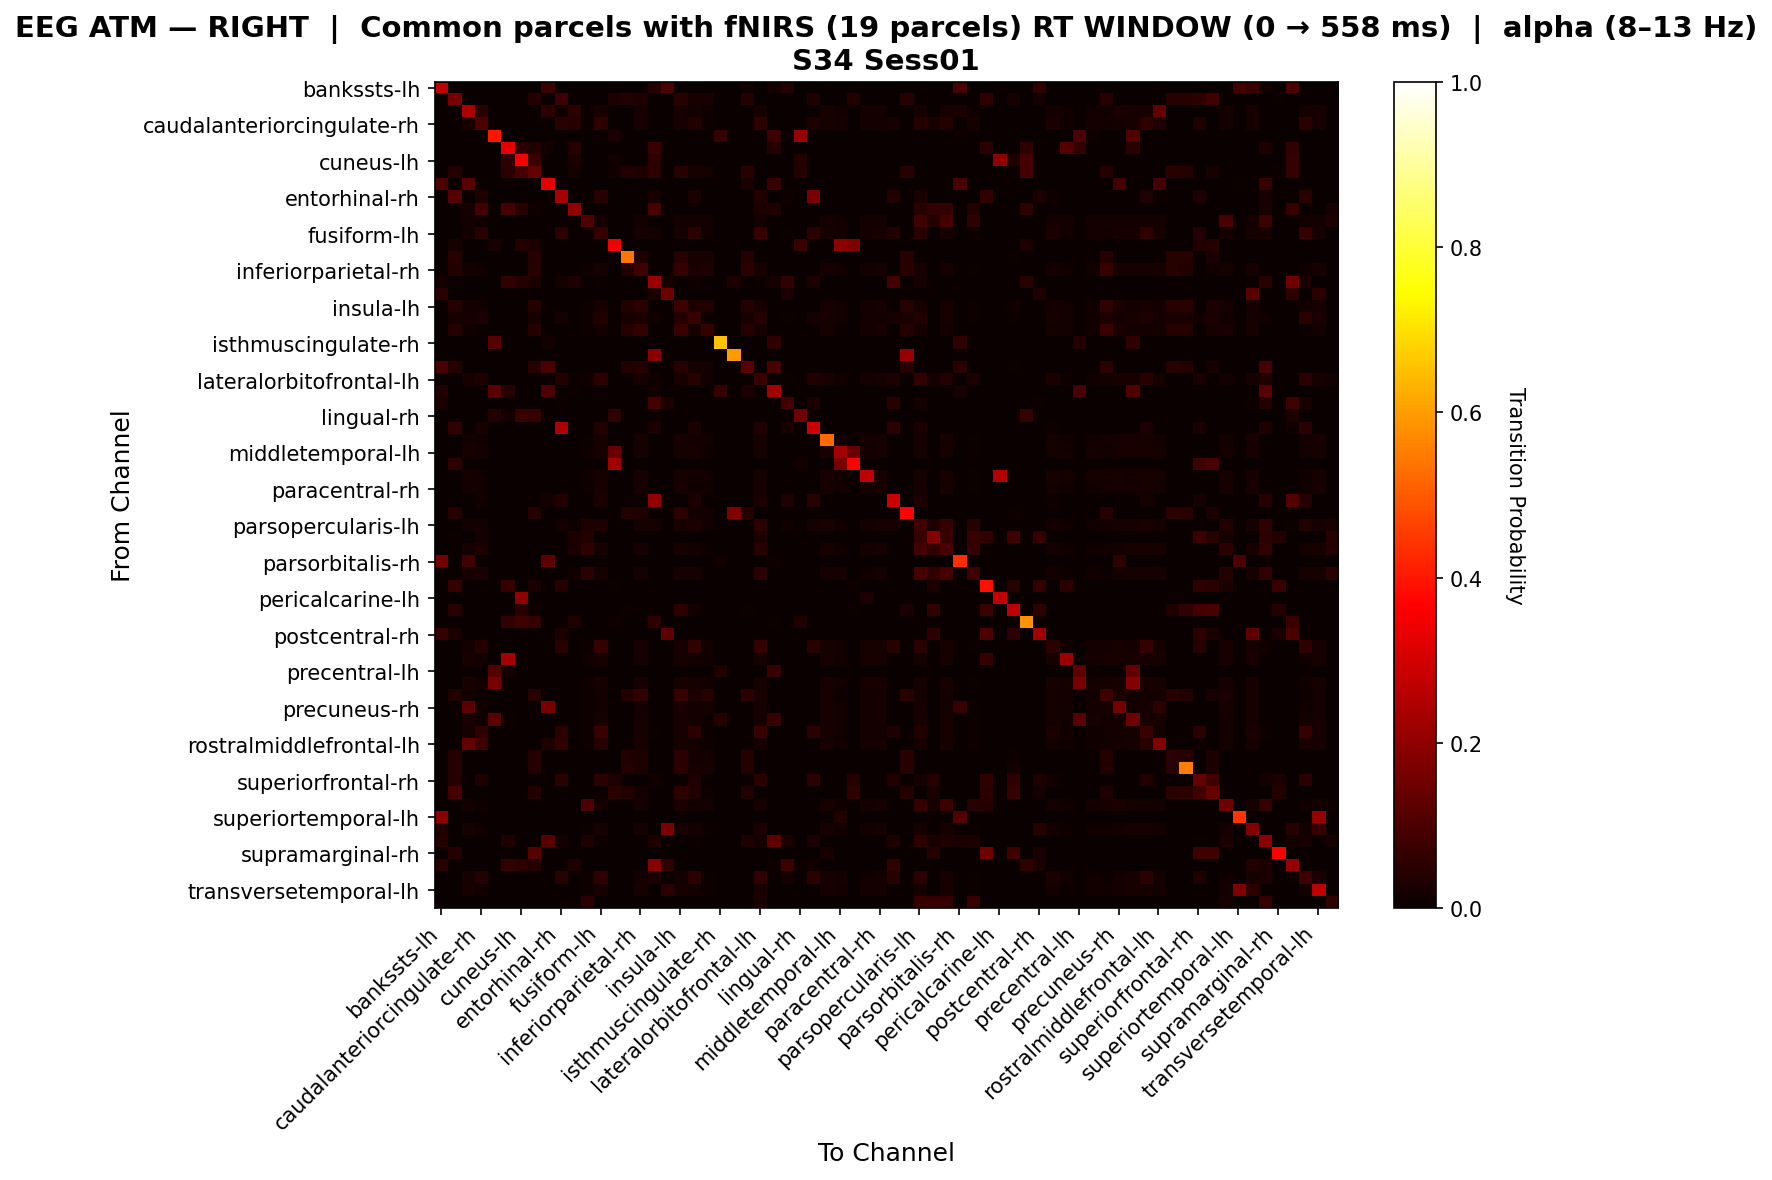

The table this chart was drawn from, first rows:
, bankssts-lh, bankssts-rh, caudalanteriorcingulate-lh, caudalanteriorcingulate-rh, caudalmiddlefrontal-lh, caudalmiddlefrontal-rh, cuneus-lh, cuneus-rh, entorhinal-lh, entorhinal-rh, frontalpole-lh, frontalpole-rh, fusiform-lh, fusiform-rh, inferiorparietal-lh, inferiorparietal-rh, inferiortemporal-lh, inferiortemporal-rh, insula-lh, insula-rh, isthmuscingulate-lh, isthmuscingulate-rh, lateraloccipital-lh
bankssts-lh, 0.2716, 0.0, 0.0, 0.0, 0.0, 0.0, 0.0, 0.0, 0.07692, 0.0, 0.0, 0.0, 0.0, 0.0, 0.0, 0.0, 0.04286, 0.1, 0.0, 0.0, 0.0, 0.0, 0.0
bankssts-rh, 0.0, 0.1606, 0.0, 0.0, 0.0, 0.0, 0.0, 0.04167, 0.0, 0.07792, 0.0, 0.0, 0.0, 0.03247, 0.04167, 0.03125, 0.0, 0.0, 0.04583, 0.02083, 0.02083, 0.0, 0.0
caudalanteriorcingulate-lh, 0.0, 0.0, 0.2385, 0.04353, 0.0, 0.0, 0.0, 0.0, 0.04717, 0.009434, 0.04717, 0.008065, 0.02061, 0.0, 0.0, 0.02061, 0.0, 0.0, 0.01971, 0.01882, 0.009857, 0.0, 0.0
caudalanteriorcingulate-rh, 0.0, 0.0, 0.02048, 0.09771, 0.0, 0.0, 0.0, 0.0, 0.0, 0.04575, 0.03922, 0.009639, 0.05643, 0.0, 0.0, 0.02048, 0.0, 0.0, 0.02048, 0.03682, 0.007229, 0.0, 0.0
caudalmiddlefrontal-lh, 0.0, 0.0, 0.0, 0.0, 0.3965, 0.0, 0.0, 0.0, 0.0, 0.0, 0.0, 0.0, 0.0, 0.02632, 0.0, 0.0, 0.0, 0.0, 0.0, 0.0, 0.0, 0.06667, 0.0
caudalmiddlefrontal-rh, 0.0, 0.0, 0.0, 0.0, 0.0, 0.3272, 0.05155, 0.03608, 0.01546, 0.0, 0.04124, 0.0, 0.0, 0.0, 0.0, 0.0, 0.07216, 0.0, 0.0, 0.0, 0.0, 0.0, 0.0
cuneus-lh, 0.0, 0.0, 0.0, 0.0, 0.0, 0.0566, 0.3516, 0.07075, 0.0, 0.0, 0.0283, 0.0, 0.0, 0.01415, 0.0, 0.0, 0.05189, 0.0, 0.0, 0.0, 0.0, 0.0, 0.0
cuneus-rh, 0.0, 0.04029, 0.0, 0.0, 0.0, 0.05357, 0.08929, 0.1346, 0.0, 0.0, 0.01786, 0.0, 0.0, 0.0119, 0.03846, 0.0348, 0.04762, 0.0, 0.04396, 0.01832, 0.01832, 0.0, 0.0
entorhinal-lh, 0.09877, 0.0, 0.1207, 0.0, 0.0, 0.006173, 0.0, 0.0, 0.328, 0.0, 0.0, 0.0, 0.0, 0.0, 0.0, 0.0, 0.0, 0.0, 0.0, 0.0, 0.0, 0.0, 0.0
entorhinal-rh, 0.0, 0.11, 0.0, 0.03488, 0.0, 0.0, 0.0, 0.0, 0.0, 0.2352, 0.0, 0.0, 0.0436, 0.0, 0.0, 0.0, 0.02035, 0.0, 0.0, 0.02616, 0.0, 0.0, 0.0
frontalpole-lh, 0.0, 0.0, 0.02206, 0.08824, 0.0, 0.09302, 0.04651, 0.01163, 0.0, 0.0, 0.2064, 0.0, 0.0, 0.0, 0.0, 0.0, 0.09302, 0.0, 0.0, 0.0, 0.0, 0.0, 0.0
frontalpole-rh, 0.0, 0.0, 0.01931, 0.01288, 0.0, 0.0, 0.0, 0.0, 0.0, 0.0, 0.0, 0.1062, 0.01931, 0.0, 0.0, 0.01931, 0.0, 0.0, 0.01931, 0.01717, 0.01717, 0.0, 0.0
fusiform-lh, 0.0, 0.0, 0.01913, 0.04561, 0.0, 0.0, 0.0, 0.0, 0.0, 0.05172, 0.0, 0.008197, 0.06922, 0.0, 0.0, 0.02095, 0.01724, 0.0, 0.02186, 0.04743, 0.01184, 0.0, 0.0
fusiform-rh, 0.0, 0.02113, 0.0, 0.0, 0.02113, 0.0, 0.03521, 0.02817, 0.0, 0.0, 0.0, 0.0, 0.0, 0.3438, 0.0, 0.0, 0.0, 0.0, 0.0, 0.0, 0.0, 0.0, 0.0
inferiorparietal-lh, 0.0, 0.04487, 0.0, 0.0, 0.0, 0.0, 0.0, 0.04274, 0.0, 0.0, 0.0, 0.0, 0.0, 0.0, 0.5427, 0.03205, 0.0, 0.0, 0.04487, 0.02137, 0.02137, 0.0, 0.0
inferiorparietal-rh, 0.0, 0.03696, 0.01913, 0.01457, 0.0, 0.0, 0.0, 0.04565, 0.0, 0.0, 0.0, 0.008197, 0.02095, 0.0, 0.03696, 0.07964, 0.0, 0.0, 0.06316, 0.02726, 0.03358, 0.0, 0.0
inferiortemporal-lh, 0.0188, 0.0, 0.0, 0.0, 0.0, 0.0614, 0.03947, 0.02632, 0.0, 0.0188, 0.03509, 0.0, 0.01128, 0.0, 0.0, 0.0, 0.2168, 0.0188, 0.0, 0.01128, 0.0, 0.0, 0.03008
inferiortemporal-rh, 0.04762, 0.0, 0.0, 0.0, 0.0, 0.0, 0.0, 0.0, 0.0, 0.0, 0.0, 0.0, 0.0, 0.0, 0.0, 0.0, 0.02381, 0.1508, 0.0, 0.0, 0.0, 0.0, 0.0
insula-lh, 0.0, 0.04074, 0.01779, 0.01335, 0.0, 0.0, 0.0, 0.04074, 0.0, 0.0, 0.0, 0.008007, 0.01957, 0.0, 0.03889, 0.05105, 0.0, 0.0, 0.07491, 0.03364, 0.03542, 0.0, 0.0
insula-rh, 0.0, 0.02217, 0.02203, 0.02367, 0.0, 0.0, 0.0, 0.0197, 0.0, 0.02217, 0.0, 0.008621, 0.03886, 0.0, 0.0197, 0.02655, 0.01232, 0.0, 0.04283, 0.06965, 0.01013, 0.0, 0.0
isthmuscingulate-lh, 0.0, 0.04274, 0.01505, 0.006689, 0.0, 0.0, 0.0, 0.04274, 0.0, 0.0, 0.0, 0.01003, 0.01839, 0.0, 0.04274, 0.06113, 0.0, 0.0, 0.07116, 0.02285, 0.07023, 0.0, 0.0
isthmuscingulate-rh, 0.0, 0.0, 0.0, 0.0, 0.1154, 0.0, 0.0, 0.0, 0.01923, 0.0, 0.0, 0.0, 0.0, 0.0, 0.0, 0.0, 0.0, 0.0, 0.0, 0.0, 0.0, 0.6538, 0.0
lateraloccipital-lh, 0.0, 0.0, 0.0, 0.0, 0.0, 0.0, 0.0, 0.0, 0.0, 0.0, 0.0, 0.0, 0.0, 0.0, 0.0, 0.0, 0.1905, 0.0, 0.0, 0.0, 0.0, 0.0, 0.5974
lateraloccipital-rh, 0.09524, 0.03971, 0.0, 0.0, 0.0, 0.0, 0.0, 0.04513, 0.09524, 0.0, 0.0, 0.0, 0.0, 0.0, 0.03791, 0.04152, 0.0, 0.0, 0.04332, 0.01805, 0.01805, 0.0, 0.0
lateralorbitofrontal-lh, 0.0, 0.0, 0.02059, 0.034, 0.0, 0.0, 0.0, 0.0, 0.0, 0.03714, 0.005714, 0.01313, 0.05406, 0.0, 0.0, 0.01977, 0.01429, 0.0, 0.02142, 0.04384, 0.01236, 0.0, 0.0
lateralorbitofrontal-rh, 0.03676, 0.0, 0.0, 0.0, 0.1216, 0.04412, 0.0, 0.0, 0.1029, 0.0, 0.007353, 0.0, 0.0, 0.0, 0.0, 0.0, 0.01471, 0.0, 0.0, 0.0, 0.0, 0.06757, 0.0
lingual-lh, 0.02907, 0.0, 0.0, 0.0, 0.0, 0.0, 0.0, 0.0, 0.0, 0.01163, 0.0, 0.0, 0.0, 0.0, 0.0, 0.0, 0.08721, 0.02907, 0.0, 0.0, 0.0, 0.0, 0.0
lingual-rh, 0.0, 0.0, 0.0, 0.0, 0.04225, 0.01408, 0.07042, 0.06338, 0.0, 0.0, 0.0, 0.0, 0.0, 0.05634, 0.0, 0.0, 0.007042, 0.0, 0.0, 0.0, 0.0, 0.0, 0.0
medialorbitofrontal-lh, 0.0, 0.06, 0.0, 0.02121, 0.0, 0.0, 0.0, 0.0, 0.0, 0.2424, 0.0, 0.0, 0.03636, 0.0, 0.0, 0.0, 0.0303, 0.0, 0.0, 0.02727, 0.0, 0.0, 0.0
medialorbitofrontal-rh, 0.0, 0.0, 0.01933, 0.01429, 0.0, 0.0, 0.0, 0.0, 0.0, 0.0, 0.0, 0.007563, 0.02017, 0.0, 0.0, 0.02017, 0.0, 0.0, 0.02269, 0.01681, 0.01345, 0.0, 0.0
middletemporal-lh, 0.0, 0.0, 0.01985, 0.01737, 0.0, 0.0, 0.0, 0.0, 0.0, 0.0, 0.0, 0.01117, 0.01985, 0.1444, 0.0, 0.01985, 0.0, 0.0, 0.01985, 0.01985, 0.008685, 0.0, 0.0
middletemporal-rh, 0.0, 0.05405, 0.0, 0.0, 0.0, 0.0, 0.0, 0.0, 0.0, 0.0, 0.0, 0.0, 0.0, 0.226, 0.0, 0.0, 0.0, 0.0, 0.0, 0.0, 0.0, 0.0, 0.0
paracentral-lh, 0.0, 0.0, 0.01786, 0.01228, 0.0, 0.0, 0.0, 0.0, 0.0, 0.0, 0.0, 0.01004, 0.02009, 0.0, 0.0, 0.02009, 0.0, 0.0, 0.02121, 0.01451, 0.01451, 0.0, 0.0
paracentral-rh, 0.0, 0.0, 0.01799, 0.01326, 0.0, 0.0, 0.0, 0.0, 0.0, 0.0, 0.0, 0.008523, 0.01989, 0.0, 0.0, 0.01989, 0.0, 0.0, 0.02273, 0.01515, 0.0142, 0.0, 0.0
parahippocampal-lh, 0.0, 0.0, 0.0, 0.01316, 0.0, 0.0, 0.0, 0.0, 0.01786, 0.03618, 0.0, 0.0, 0.02961, 0.0, 0.0, 0.0, 0.2035, 0.0, 0.0, 0.02961, 0.0, 0.0, 0.0
parahippocampal-rh, 0.0, 0.04089, 0.0, 0.0, 0.0, 0.0, 0.0, 0.04275, 0.0, 0.0, 0.0, 0.0, 0.0, 0.0, 0.03903, 0.03346, 0.0, 0.0, 0.04833, 0.01859, 0.01859, 0.0, 0.1765
parsopercularis-lh, 0.0, 0.0, 0.01949, 0.01941, 0.0, 0.0, 0.0, 0.0, 0.0, 0.0175, 0.01, 0.03513, 0.03284, 0.0, 0.0, 0.02034, 0.02, 0.0, 0.02203, 0.02945, 0.01271, 0.0, 0.0
parsopercularis-rh, 0.0, 0.007692, 0.0, 0.01835, 0.0, 0.0, 0.0, 0.0, 0.0, 0.0, 0.02752, 0.0367, 0.0, 0.0, 0.0, 0.0, 0.0, 0.0, 0.0, 0.0, 0.0, 0.0, 0.0
parsorbitalis-lh, 0.0, 0.0, 0.02, 0.03053, 0.0, 0.0, 0.0, 0.0, 0.0, 0.0, 0.02362, 0.05507, 0.02087, 0.0, 0.0, 0.02087, 0.0, 0.0, 0.02087, 0.01739, 0.0113, 0.0, 0.0
parsorbitalis-rh, 0.1591, 0.0, 0.08571, 0.0, 0.0, 0.0, 0.0, 0.0, 0.1282, 0.0, 0.0, 0.0, 0.0, 0.0, 0.0, 0.0, 0.0, 0.0, 0.0, 0.0, 0.0, 0.01429, 0.0
parstriangularis-lh, 0.0, 0.0, 0.02133, 0.02609, 0.0, 0.0, 0.0, 0.0, 0.0, 0.0, 0.01429, 0.04999, 0.02133, 0.0, 0.0, 0.02133, 0.0, 0.0, 0.02133, 0.02133, 0.0, 0.0, 0.0
parstriangularis-rh, 0.0, 0.065, 0.0, 0.0, 0.0, 0.06757, 0.0, 0.02703, 0.0, 0.04, 0.0, 0.0, 0.0, 0.005, 0.0, 0.0, 0.0, 0.0, 0.0, 0.0, 0.0, 0.0, 0.0
pericalcarine-lh, 0.0, 0.0, 0.0, 0.0, 0.0, 0.0, 0.2, 0.0, 0.0, 0.0, 0.0, 0.0, 0.0, 0.0, 0.0, 0.0, 0.0, 0.0, 0.0, 0.0, 0.0, 0.0, 0.0
pericalcarine-rh, 0.0, 0.04464, 0.0, 0.0, 0.0, 0.0, 0.0431, 0.008621, 0.0, 0.0, 0.0, 0.0, 0.0, 0.0, 0.008621, 0.0, 0.0, 0.0, 0.05172, 0.01724, 0.0, 0.0, 0.0
postcentral-lh, 0.0, 0.0, 0.0, 0.0, 0.0, 0.06132, 0.08019, 0.06604, 0.0, 0.0, 0.03302, 0.0, 0.0, 0.009434, 0.0, 0.0, 0.0566, 0.0, 0.0, 0.0, 0.0, 0.0, 0.0
postcentral-rh, 0.0625, 0.02941, 0.0, 0.0, 0.0, 0.0, 0.0, 0.0, 0.0, 0.02941, 0.0, 0.0, 0.0, 0.0, 0.0, 0.0, 0.0, 0.125, 0.0, 0.0, 0.0, 0.0, 0.0
posteriorcingulate-lh, 0.0, 0.0, 0.01801, 0.04212, 0.0, 0.0, 0.0, 0.0, 0.0, 0.04412, 0.0, 0.009534, 0.06424, 0.0, 0.0, 0.02013, 0.0, 0.0, 0.02119, 0.05895, 0.01377, 0.0, 0.0
posteriorcingulate-rh, 0.0, 0.0, 0.01983, 0.01275, 0.0, 0.2333, 0.0, 0.0, 0.0, 0.0, 0.0, 0.01275, 0.01983, 0.0, 0.0, 0.01983, 0.0, 0.0, 0.01983, 0.01558, 0.01416, 0.0, 0.0
precentral-lh, 0.0, 0.0, 0.0, 0.0, 0.1111, 0.01587, 0.0, 0.0, 0.0, 0.0, 0.0, 0.0, 0.0, 0.0, 0.0, 0.0, 0.0, 0.0, 0.0, 0.0, 0.0, 0.03175, 0.0
precentral-rh, 0.0, 0.0, 0.0199, 0.01368, 0.1667, 0.0, 0.0, 0.0, 0.0, 0.0, 0.0, 0.01119, 0.0199, 0.0, 0.0, 0.0199, 0.0, 0.0, 0.0199, 0.01617, 0.01244, 0.0, 0.0
precuneus-lh, 0.0, 0.03903, 0.01609, 0.009901, 0.0, 0.0, 0.0, 0.04647, 0.0, 0.0, 0.0, 0.01114, 0.01856, 0.0, 0.03903, 0.06132, 0.0, 0.0, 0.06874, 0.0291, 0.04334, 0.0, 0.0
precuneus-rh, 0.0, 0.0, 0.1172, 0.01243, 0.0, 0.0, 0.0, 0.0, 0.1667, 0.0, 0.0, 0.008604, 0.01912, 0.0, 0.0, 0.01912, 0.0, 0.0, 0.02486, 0.01434, 0.01816, 0.0, 0.0
rostralanteriorcingulate-lh, 0.0, 0.0, 0.01986, 0.01534, 0.121, 0.008065, 0.0, 0.0, 0.0, 0.0, 0.0, 0.008123, 0.02166, 0.0, 0.0, 0.02166, 0.0, 0.0, 0.02076, 0.01715, 0.01083, 0.04032, 0.0
rostralanteriorcingulate-rh, 0.0, 0.0, 0.02111, 0.05722, 0.0, 0.0, 0.0, 0.0, 0.0, 0.05238, 0.0, 0.007601, 0.07265, 0.0, 0.0, 0.02027, 0.004762, 0.0, 0.02027, 0.04715, 0.01098, 0.0, 0.0
rostralmiddlefrontal-lh, 0.0, 0.0, 0.1331, 0.08302, 0.0, 0.0, 0.0, 0.0, 0.03409, 0.05682, 0.0, 0.008349, 0.04406, 0.0, 0.0, 0.02134, 0.0, 0.0, 0.02134, 0.0167, 0.01113, 0.0, 0.0
rostralmiddlefrontal-rh, 0.0, 0.04044, 0.0, 0.0, 0.0, 0.0, 0.0, 0.04228, 0.0, 0.0, 0.0, 0.0, 0.0, 0.0, 0.0386, 0.03309, 0.0, 0.0, 0.04963, 0.01838, 0.01838, 0.0, 0.0
superiorfrontal-lh, 0.0, 0.04134, 0.0, 0.0, 0.0, 0.0, 0.0, 0.03937, 0.0, 0.0, 0.0, 0.0, 0.0, 0.0, 0.03937, 0.02953, 0.0, 0.0, 0.04921, 0.01969, 0.01969, 0.0, 0.0
superiorfrontal-rh, 0.0, 0.04, 0.0, 0.03333, 0.0, 0.0, 0.0, 0.0, 0.0, 0.05, 0.0, 0.0, 0.05, 0.035, 0.0, 0.0, 0.0125, 0.0, 0.0, 0.03333, 0.0, 0.0, 0.0
superiorparietal-lh, 0.0, 0.08807, 0.0, 0.0, 0.0, 0.0, 0.0, 0.03571, 0.0, 0.0, 0.0, 0.0, 0.0, 0.04878, 0.03571, 0.01786, 0.0, 0.0, 0.05, 0.03571, 0.01071, 0.0, 0.0
superiorparietal-rh, 0.0, 0.0, 0.01695, 0.01165, 0.0, 0.0, 0.0, 0.0, 0.0, 0.0, 0.0, 0.09777, 0.01907, 0.0, 0.0, 0.01907, 0.0, 0.0, 0.02436, 0.01377, 0.01801, 0.0, 0.0
... 8 more rows
